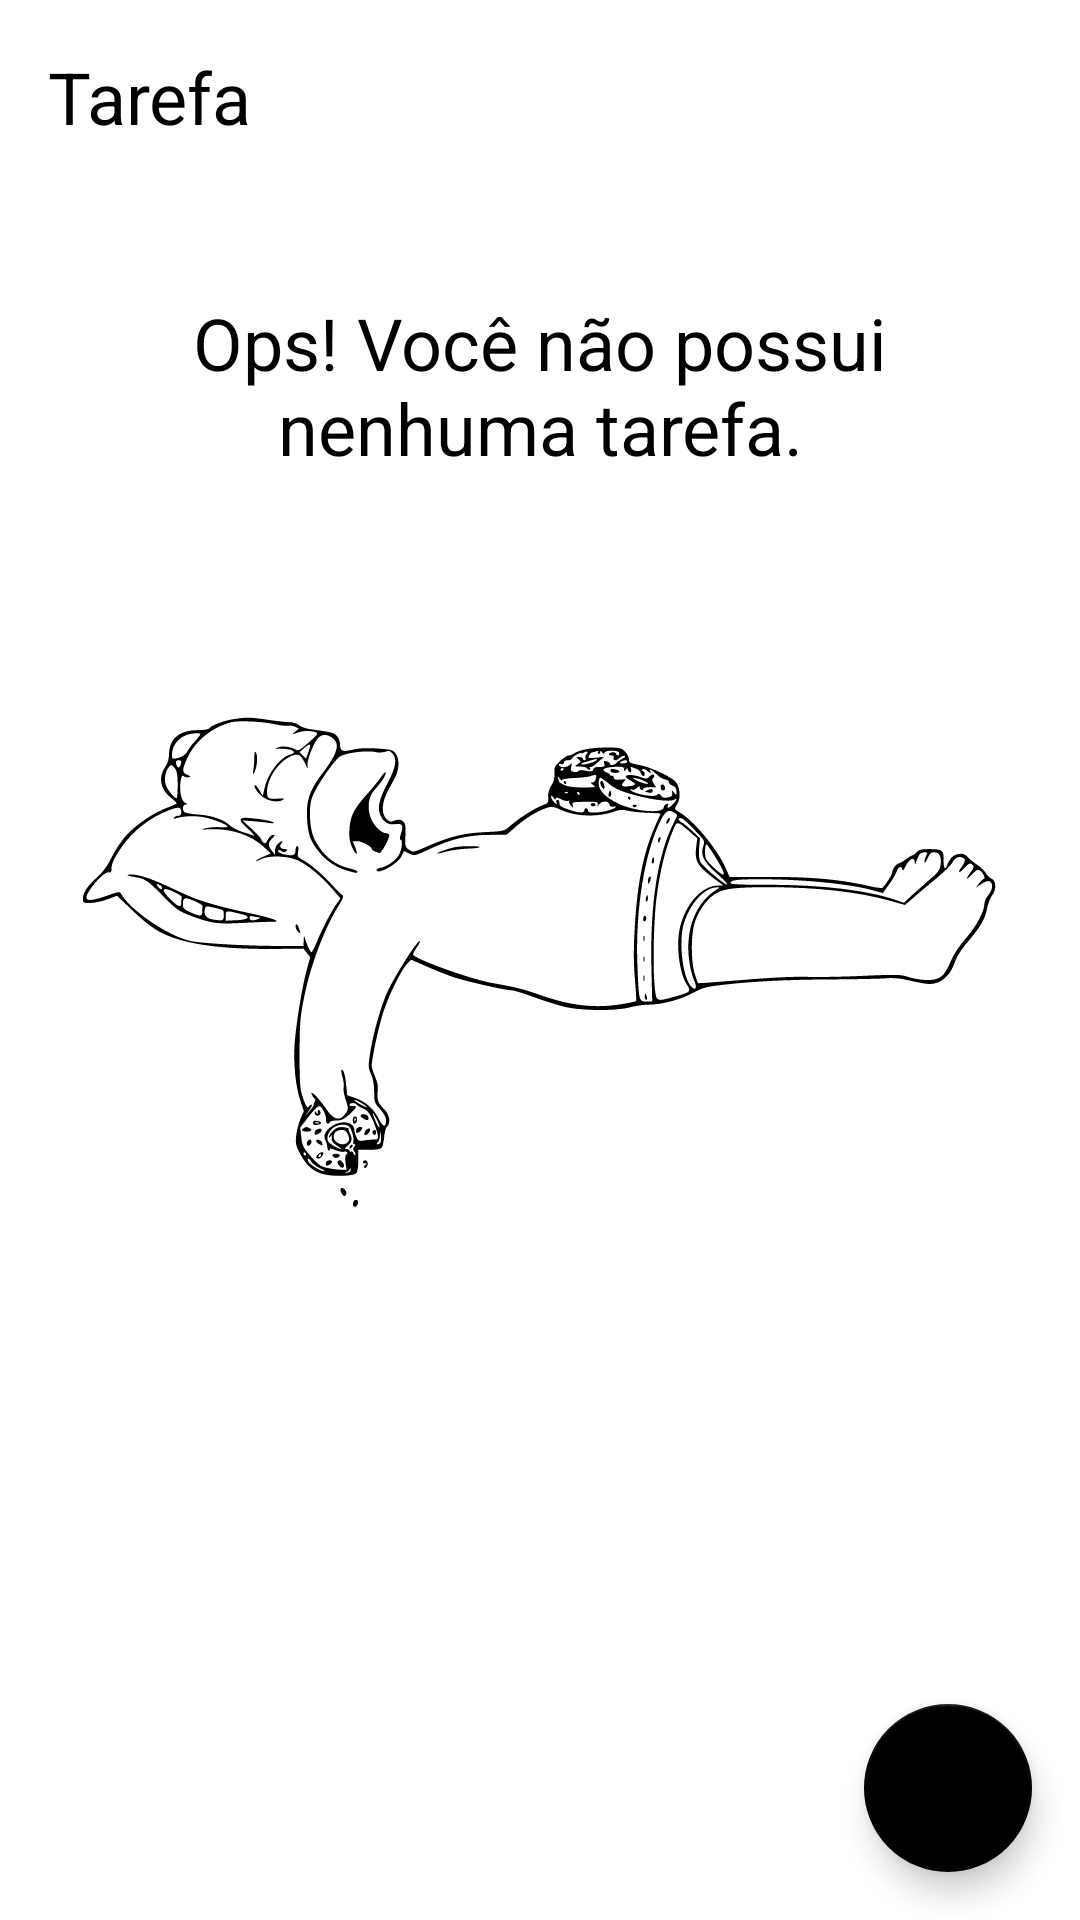

Produce the Android XML layout that renders to this screen, including the resource entries it uses.
<!-- AndroidManifest.xml: application theme Theme.ToDoListDesafioDio -->
<!-- res/layout/activity_main.xml -->
<?xml version="1.0" encoding="utf-8"?>
<androidx.constraintlayout.widget.ConstraintLayout xmlns:android="http://schemas.android.com/apk/res/android"
    xmlns:app="http://schemas.android.com/apk/res-auto"
    xmlns:tools="http://schemas.android.com/tools"
    android:layout_width="match_parent"
    android:layout_height="match_parent"
    tools:context=".MainActivity">

    <TextView
        android:id="@+id/tv_title"
        android:layout_width="wrap_content"
        android:layout_height="wrap_content"
        android:layout_margin="16dp"
        android:text="@string/label_tasks"
        android:textColor="@color/black"
        android:textSize="24sp"
        app:layout_constraintStart_toStartOf="parent"
        app:layout_constraintTop_toTopOf="parent" />

    <include layout="@layout/empty_state"
        android:id="@+id/include_empty"/>

    <androidx.recyclerview.widget.RecyclerView
        android:id="@+id/rv_tasks"
        android:layout_width="match_parent"
        android:layout_height="0dp"
        android:layout_marginTop="16dp"
        android:visibility="gone"
        app:layoutManager="androidx.recyclerview.widget.LinearLayoutManager"
        tools:itemCount="8"
        tools:listitem="@layout/item_task"
        app:layout_constraintBottom_toTopOf="@id/fab"
        app:layout_constraintTop_toBottomOf="@id/tv_title" />


    <com.google.android.material.floatingactionbutton.FloatingActionButton
        android:id="@+id/fab"
        android:layout_width="wrap_content"
        android:layout_height="wrap_content"
        android:layout_margin="16dp"
        app:srcCompat="@drawable/ic_add"
        app:layout_constraintBottom_toBottomOf="parent"
        app:layout_constraintEnd_toEndOf="parent"
        android:contentDescription="@string/label_description_new_task" />



</androidx.constraintlayout.widget.ConstraintLayout>
<!-- res/layout/empty_state.xml (included above) -->
<?xml version="1.0" encoding="utf-8"?>
<androidx.constraintlayout.widget.ConstraintLayout xmlns:android="http://schemas.android.com/apk/res/android"
    android:layout_width="match_parent"
    android:layout_height="match_parent"
    android:id="@+id/empty_state"
    xmlns:app="http://schemas.android.com/apk/res-auto"
    android:layout_margin="16dp">

    <TextView
        android:id="@+id/tv_message"
        app:layout_constraintStart_toStartOf="parent"
        app:layout_constraintBottom_toTopOf="@+id/iv_image"
        app:layout_constraintEnd_toEndOf="parent"
        android:layout_marginBottom="16dp"
        android:textSize="24sp"
        android:textColor="@color/black"
        android:gravity="center"
        android:text="@string/label_you_dont_have_tasks"
        android:layout_width="0dp"
        android:layout_height="wrap_content"/>

    <androidx.appcompat.widget.AppCompatImageView
        android:id="@+id/iv_image"
        app:layout_constraintTop_toTopOf="parent"
        app:layout_constraintStart_toStartOf="parent"
        app:layout_constraintEnd_toEndOf="parent"
        app:layout_constraintBottom_toBottomOf ="parent"
        app:srcCompat="@drawable/ic_empty_state"
        android:layout_width="wrap_content"
        android:layout_height="wrap_content"/>

</androidx.constraintlayout.widget.ConstraintLayout>
<!-- res/layout/item_task.xml (included above) -->
<?xml version="1.0" encoding="utf-8"?>
<androidx.constraintlayout.widget.ConstraintLayout xmlns:android="http://schemas.android.com/apk/res/android"
    android:layout_width="match_parent"
    android:layout_height="wrap_content"
    xmlns:tools="http://schemas.android.com/tools"
    android:layout_margin="16dp"
    xmlns:app="http://schemas.android.com/apk/res-auto">

    <TextView
        android:id="@+id/tv_title"
        tools:text="Passear com o cachorro"
        app:layout_constraintStart_toStartOf="parent"
        app:layout_constraintTop_toTopOf="parent"
        android:textStyle="bold"
        android:textSize="18sp"
        android:textColor="@color/black"
        android:layout_width="wrap_content"
        android:layout_height="wrap_content"/>

    <TextView
        android:id="@+id/tv_date"
        tools:text="01/01/2022 18:00"
        android:textSize="18sp"
        android:textColor="@color/black"
        app:layout_constraintTop_toBottomOf="@id/tv_title"
        app:layout_constraintStart_toStartOf="@id/tv_title"
        android:layout_width="wrap_content"
        android:layout_height="wrap_content"/>

    <androidx.appcompat.widget.AppCompatImageView
        android:id="@+id/iv_more"
        app:layout_constraintBottom_toBottomOf="parent"
        app:layout_constraintTop_toTopOf="parent"
        app:layout_constraintEnd_toEndOf="parent"
        app:srcCompat="@drawable/ic_more"
        android:layout_width="36dp"
        android:layout_height="36dp" />


</androidx.constraintlayout.widget.ConstraintLayout>
<!-- resources referenced by this layout -->
<resources>
  <!-- drawable ic_empty_state: vector/xml drawable (drawable, 26195 chars, omitted) -->
  <!-- drawable ic_more (drawable) -->
  <vector android:height="24dp" android:tint="#090A0A"
      android:viewportHeight="24" android:viewportWidth="24"
      android:width="24dp" xmlns:android="http://schemas.android.com/apk/res/android">
      <path android:fillColor="@android:color/white" android:pathData="M12,8c1.1,0 2,-0.9 2,-2s-0.9,-2 -2,-2 -2,0.9 -2,2 0.9,2 2,2zM12,10c-1.1,0 -2,0.9 -2,2s0.9,2 2,2 2,-0.9 2,-2 -0.9,-2 -2,-2zM12,16c-1.1,0 -2,0.9 -2,2s0.9,2 2,2 2,-0.9 2,-2 -0.9,-2 -2,-2z"/>
  </vector>
  <string name="label_description_new_task">Nova_tarefa</string>
  <string name="label_tasks">Tarefa</string>
  <string name="label_you_dont_have_tasks">Ops! Você não possui\nnenhuma tarefa.</string>
  <style name="Theme.ToDoListDesafioDio" parent="Theme.MaterialComponents.Light.NoActionBar">
          
  
          <item name="colorPrimary">@color/black</item>
          <item name="colorPrimaryDark">@color/black</item>
          <item name="colorSecondary">@color/black</item>
          <item name="colorOnSecondary">@color/white</item>
  
  
          
      </style>
  <!-- not gathered from this repository: default colours our renderer supplied (Android Studio template values) -->
  <color name="black">#FF000000</color>
  <color name="white">#FFFFFFFF</color>
</resources>
